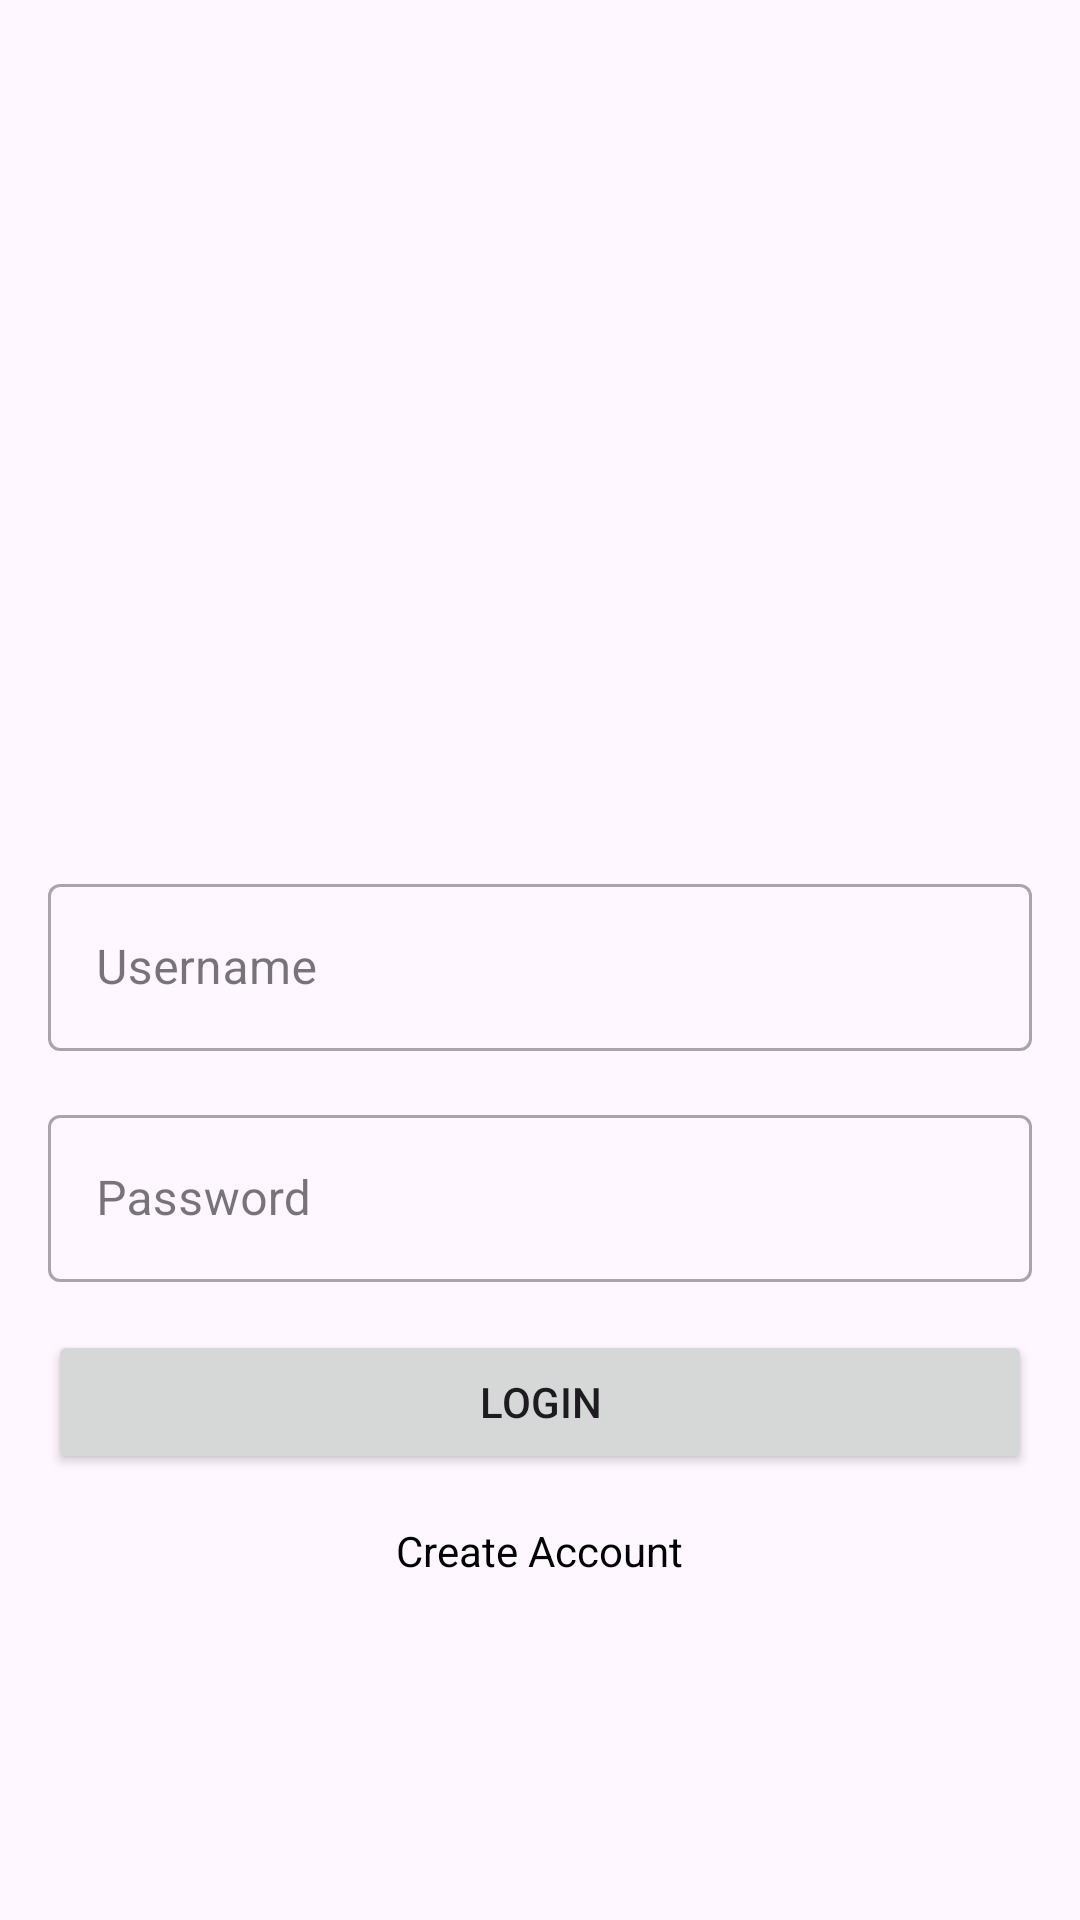

Produce the Android XML layout that renders to this screen, including the resource entries it uses.
<!-- AndroidManifest.xml: application theme Theme.Travelc -->
<!-- res/layout/next_activity.xml -->
<?xml version="1.0" encoding="utf-8"?>
<RelativeLayout xmlns:android="http://schemas.android.com/apk/res/android"
    android:layout_width="match_parent"
    android:layout_height="match_parent"
    android:background="@drawable/image2"
    android:padding="16dp">

    
<com.google.android.material.textfield.TextInputLayout
android:id="@+id/textInputLayoutUsername"
style="@style/Widget.MaterialComponents.TextInputLayout.OutlinedBox"
android:layout_width="match_parent"
android:layout_height="wrap_content"
android:layout_centerVertical="true"
android:layout_marginBottom="16dp"
android:hint="Username">

<com.google.android.material.textfield.TextInputEditText
    android:id="@+id/et_username"
    android:layout_width="match_parent"
    android:layout_height="wrap_content"
    android:textColor="@android:color/black"
    android:textSize="16sp" />

</com.google.android.material.textfield.TextInputLayout>

    
<com.google.android.material.textfield.TextInputLayout
android:id="@+id/textInputLayoutPassword"
style="@style/Widget.MaterialComponents.TextInputLayout.OutlinedBox"
android:layout_width="match_parent"
android:layout_height="wrap_content"
android:layout_below="@id/textInputLayoutUsername"
android:layout_centerVertical="true"
android:layout_marginBottom="16dp"
android:hint="Password">

<com.google.android.material.textfield.TextInputEditText
    android:id="@+id/et_password"
    android:layout_width="match_parent"
    android:layout_height="wrap_content"
    android:inputType="textPassword"
    android:textColor="@android:color/black"
    android:textSize="16sp" />

</com.google.android.material.textfield.TextInputLayout>

    
<Button
android:id="@+id/loginButton"
android:layout_width="match_parent"
android:layout_height="wrap_content"
android:layout_below="@id/textInputLayoutPassword"
android:text="Login"
    android:onClick="onLoginClick"/>

    
<TextView
android:id="@+id/button_createaccount"
android:layout_width="wrap_content"
android:layout_height="wrap_content"
android:layout_below="@id/loginButton"
android:layout_centerHorizontal="true"
android:layout_marginTop="16dp"
android:text="Create Account"
    android:onClick="onCreateAccountClick"
android:textColor="#000000" />

    </RelativeLayout>
<!-- resources referenced by this layout -->
<resources>
  <style name="Theme.Travelc" parent="Base.Theme.Travelc" />
  <style name="Base.Theme.Travelc" parent="Theme.Material3.DayNight.NoActionBar">
          
          
      </style>
</resources>
